Run: headless pygame with SDL's dummy video driver; simulated clock (each Clock.tick advances the game by its frame time, no real sleeping); random seed 0; keys injected as events and as key.get_pressed() state; mouse plan: one left click at the window centre at the start of phase 2, then a move to the lower-right quarter at the start of phase 3.
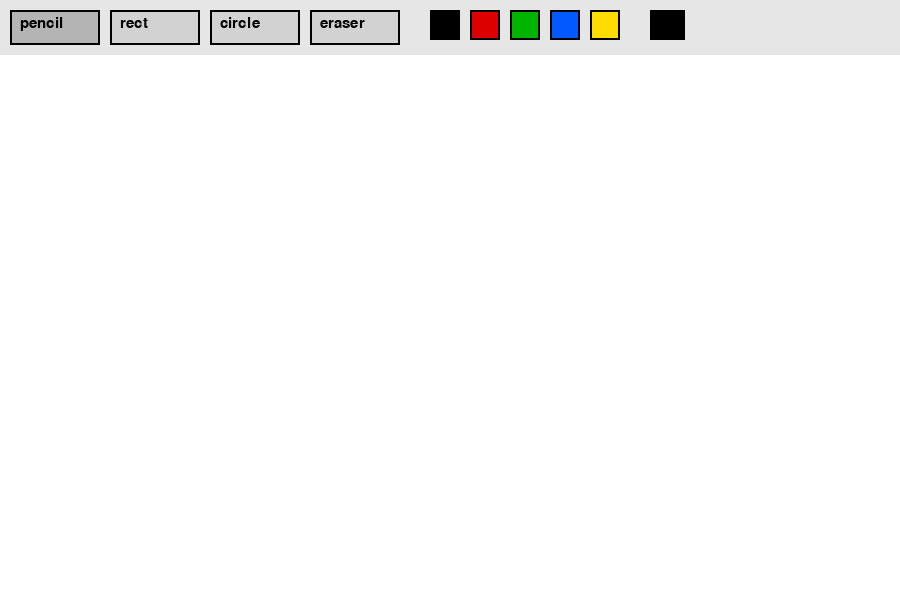
Frame 1 of 4 · flips 1–60 · no input
Frame 2 of 4 · flips 61–180 · clicked the window centre · tapped SPACE, RETURN · held RIGHT (→), D · screen unchanged from frame 1, image omitted
Frame 3 of 4 · flips 181–300 · moved the mouse to the lower-right quarter · held DOWN (↓), S · screen unchanged from frame 2, image omitted
Frame 4 of 4 · flips 301–420 · held LEFT (←), A, UP (↑), W · screen unchanged from frame 3, image omitted

The pygame program that drew these frames:

import pygame
import sys
import math

pygame.init()

# Screen settings
WIDTH = 900
HEIGHT = 600
screen = pygame.display.set_mode((WIDTH, HEIGHT))
pygame.display.set_caption("Paint")

# Colors
WHITE = (255, 255, 255)
BLACK = (0, 0, 0)
RED = (220, 0, 0)
GREEN = (0, 180, 0)
BLUE = (0, 90, 255)
YELLOW = (255, 220, 0)

# Basic settings
screen.fill(WHITE)
clock = pygame.time.Clock()
font = pygame.font.SysFont("Arial", 22)

# Current tool and color
current_color = BLACK
current_tool = "pencil"
brush_size = 5

# Toolbar buttons
buttons = {
    "pencil": pygame.Rect(10, 10, 90, 35),
    "rect": pygame.Rect(110, 10, 90, 35),
    "circle": pygame.Rect(210, 10, 90, 35),
    "eraser": pygame.Rect(310, 10, 90, 35),
}

# Color buttons
color_buttons = [
    (BLACK, pygame.Rect(430, 10, 30, 30)),
    (RED, pygame.Rect(470, 10, 30, 30)),
    (GREEN, pygame.Rect(510, 10, 30, 30)),
    (BLUE, pygame.Rect(550, 10, 30, 30)),
    (YELLOW, pygame.Rect(590, 10, 30, 30)),
]

drawing = False
start_pos = None


def draw_toolbar():
    # Toolbar background
    pygame.draw.rect(screen, (230, 230, 230), (0, 0, WIDTH, 55))

    # Tool buttons
    for name, rect in buttons.items():
        color = (180, 180, 180) if current_tool == name else (210, 210, 210)
        pygame.draw.rect(screen, color, rect)
        pygame.draw.rect(screen, BLACK, rect, 2)

        text = font.render(name, True, BLACK)
        screen.blit(text, (rect.x + 10, rect.y + 6))

    # Color buttons
    for color, rect in color_buttons:
        pygame.draw.rect(screen, color, rect)
        pygame.draw.rect(screen, BLACK, rect, 2)

    # Current color indicator
    pygame.draw.rect(screen, current_color, (650, 10, 35, 30))
    pygame.draw.rect(screen, BLACK, (650, 10, 35, 30), 2)


def get_rect(start, end):
    # Rectangle дұрыс бағытта шығуы үшін
    x1, y1 = start
    x2, y2 = end

    x = min(x1, x2)
    y = min(y1, y2)
    w = abs(x2 - x1)
    h = abs(y2 - y1)

    return pygame.Rect(x, y, w, h)


def draw_final_shape(start, end):
    # Rectangle немесе circle салу
    if current_tool == "rect":
        rect = get_rect(start, end)
        pygame.draw.rect(screen, current_color, rect, 3)

    elif current_tool == "circle":
        x1, y1 = start
        x2, y2 = end

        radius = int(math.sqrt((x2 - x1) ** 2 + (y2 - y1) ** 2))
        pygame.draw.circle(screen, current_color, start, radius, 3)


running = True

while running:
    clock.tick(60)

    mouse_pos = pygame.mouse.get_pos()

    for event in pygame.event.get():
        if event.type == pygame.QUIT:
            pygame.quit()
            sys.exit()

        # Mouse button down
        if event.type == pygame.MOUSEBUTTONDOWN:
            if event.button == 1:
                clicked_toolbar = False

                # Check tool buttons
                for name, rect in buttons.items():
                    if rect.collidepoint(event.pos):
                        current_tool = name
                        clicked_toolbar = True

                # Check color buttons
                for color, rect in color_buttons:
                    if rect.collidepoint(event.pos):
                        current_color = color
                        current_tool = "pencil"
                        clicked_toolbar = True

                if not clicked_toolbar and event.pos[1] > 55:
                    drawing = True
                    start_pos = event.pos

        # Mouse movement
        if event.type == pygame.MOUSEMOTION:
            if drawing:
                if current_tool == "pencil":
                    pygame.draw.circle(screen, current_color, event.pos, brush_size)

                elif current_tool == "eraser":
                    pygame.draw.circle(screen, WHITE, event.pos, 15)

        # Mouse button up
        if event.type == pygame.MOUSEBUTTONUP:
            if event.button == 1 and drawing:
                end_pos = event.pos

                if current_tool in ["rect", "circle"]:
                    draw_final_shape(start_pos, end_pos)

                drawing = False
                start_pos = None

    # Draw toolbar every frame
    draw_toolbar()

    pygame.display.update()

pygame.quit()
